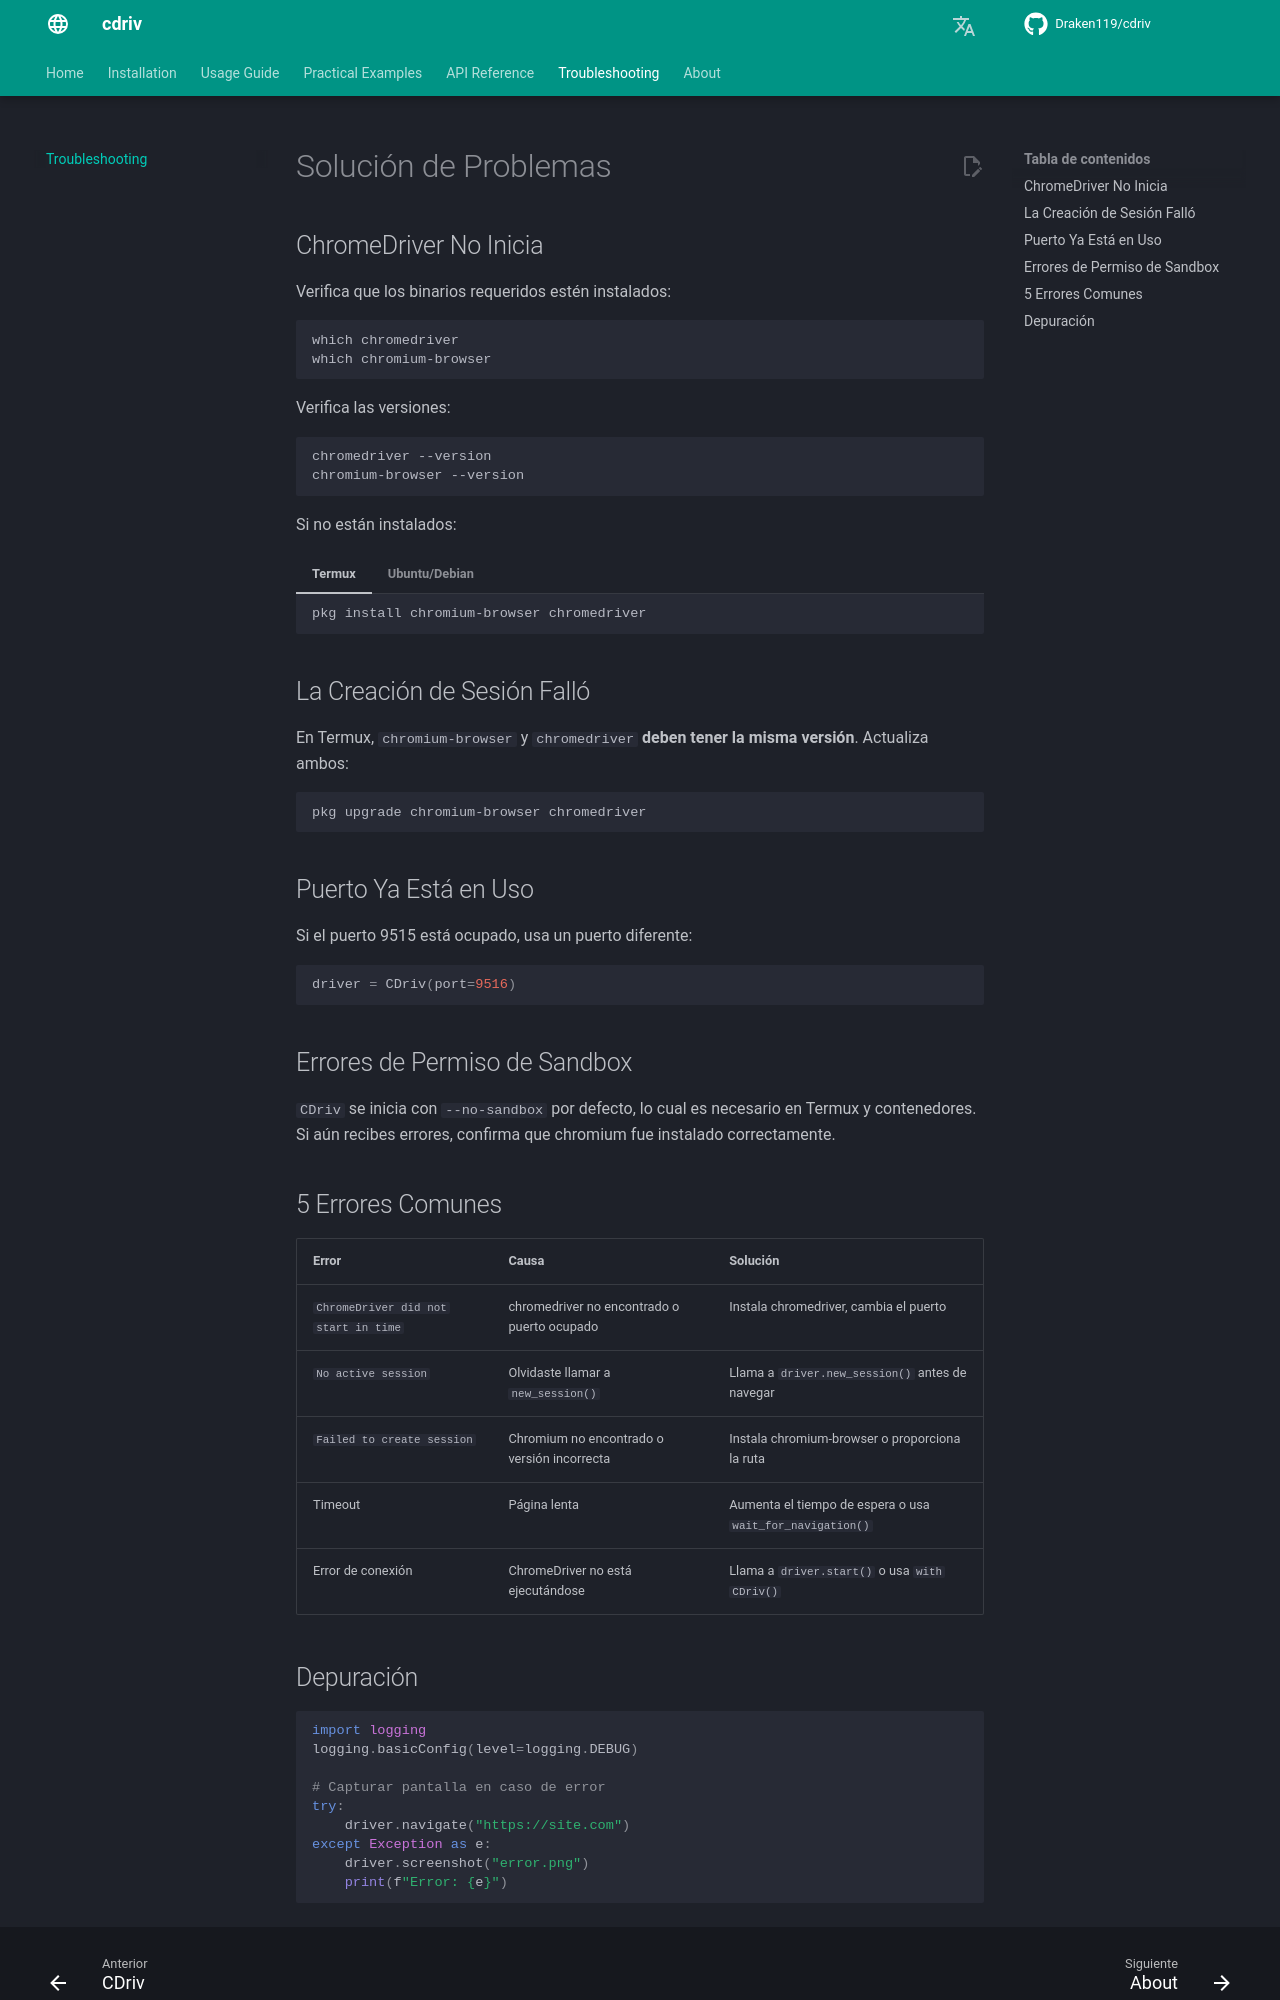

repository: Draken119/cdriv · page: es/troubleshooting/index.html · generator: mkdocs

# Solución de Problemas

## ChromeDriver No Inicia

Verifica que los binarios requeridos estén instalados:

```bash
which chromedriver
which chromium-browser
```

Verifica las versiones:

```bash
chromedriver --version
chromium-browser --version
```

Si no están instalados:

=== "Termux"
    ```bash
    pkg install chromium-browser chromedriver
    ```
=== "Ubuntu/Debian"
    ```bash
    sudo apt install chromium-browser chromium-chromedriver
    ```

## La Creación de Sesión Falló

En Termux, `chromium-browser` y `chromedriver` **deben tener la misma versión**.
Actualiza ambos:

```bash
pkg upgrade chromium-browser chromedriver
```

## Puerto Ya Está en Uso

Si el puerto 9515 está ocupado, usa un puerto diferente:

```python
driver = CDriv(port=9516)
```

## Errores de Permiso de Sandbox

`CDriv` se inicia con `--no-sandbox` por defecto, lo cual es necesario en Termux
y contenedores. Si aún recibes errores, confirma que chromium fue instalado correctamente.

## 5 Errores Comunes

| Error | Causa | Solución |
|-------|-------|----------|
| `ChromeDriver did not start in time` | chromedriver no encontrado o puerto ocupado | Instala chromedriver, cambia el puerto |
| `No active session` | Olvidaste llamar a `new_session()` | Llama a `driver.new_session()` antes de navegar |
| `Failed to create session` | Chromium no encontrado o versión incorrecta | Instala chromium-browser o proporciona la ruta |
| Timeout | Página lenta | Aumenta el tiempo de espera o usa `wait_for_navigation()` |
| Error de conexión | ChromeDriver no está ejecutándose | Llama a `driver.start()` o usa `with CDriv()` |
